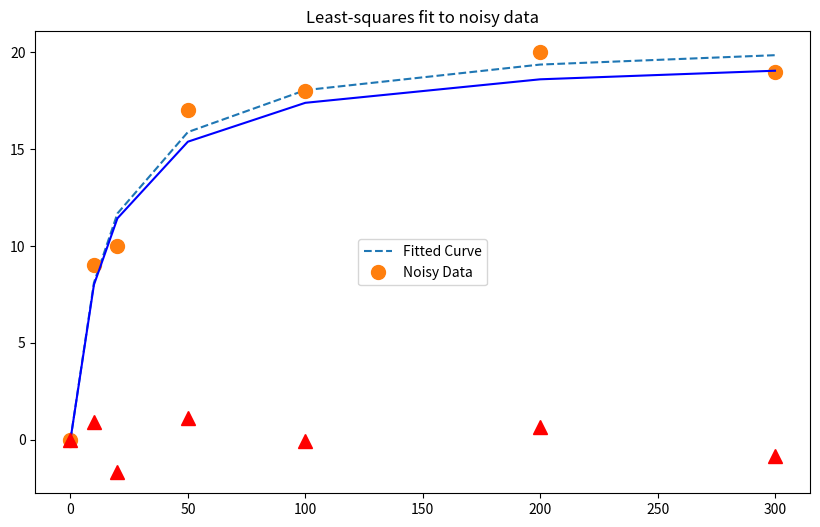

Reproduce this figure in Python.
import numpy as np
from scipy import optimize
import matplotlib.pyplot as plt


# True values: Vm = 20, Km = 15
# Declare the experimental data242424
x = np.array([0, 10, 20, 50, 100, 200, 300])
y = np.array([0, 9, 10, 17, 18, 20, 19])
# Define the model
def myModel(x, p):
    return p[0]*x/(p[1]+x)
# Define the objective function
def residuals (p):
    return y - myModel (x, p)
# Fit the model to the data
output = optimize.leastsq (residuals, [10, 10])
Vmax,Km = 20,15
yTrue = Vmax*x/(Km+x)
plt.figure(figsize=(10,6))
plt.plot(x, myModel (x, output[0]), '--', x, y, 'o', x, yTrue, 'b', markersize=10)
plt.title('Least-squares fit to noisy data')
# loc=10 means center the legend
plt.legend(['Fitted Curve', 'Noisy Data'], loc=10)
plt.show()
plt.plot(x, residuals(output[0]), 'r^', markersize=10)
plt.show()



